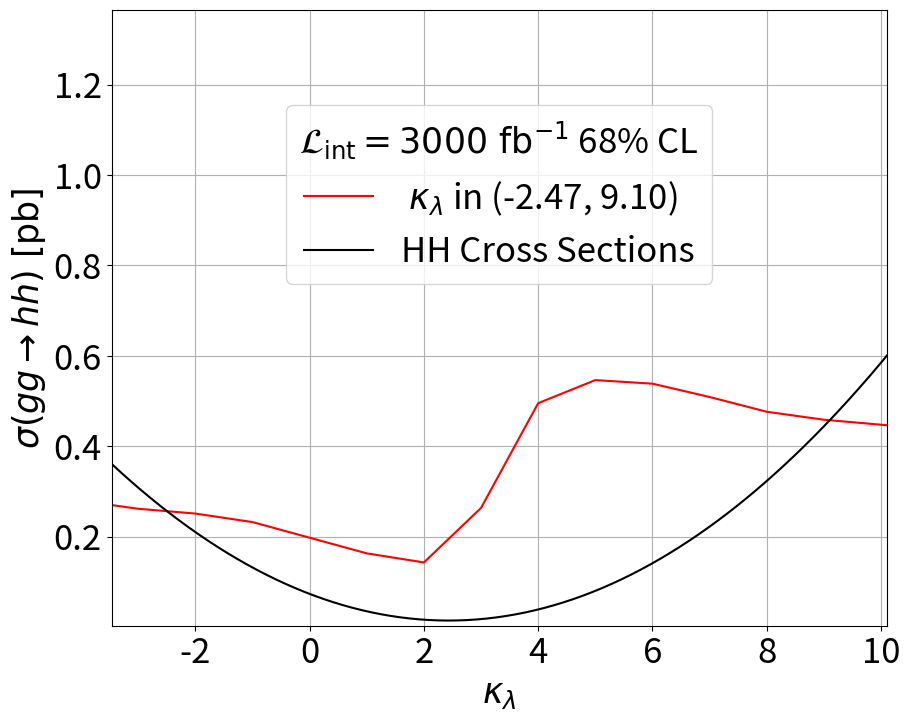
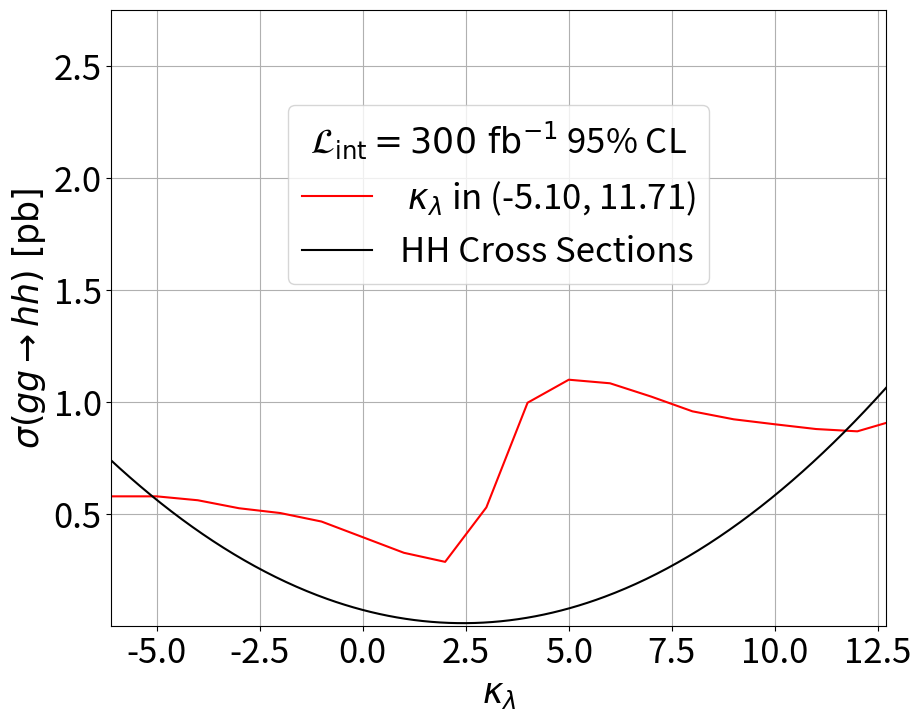
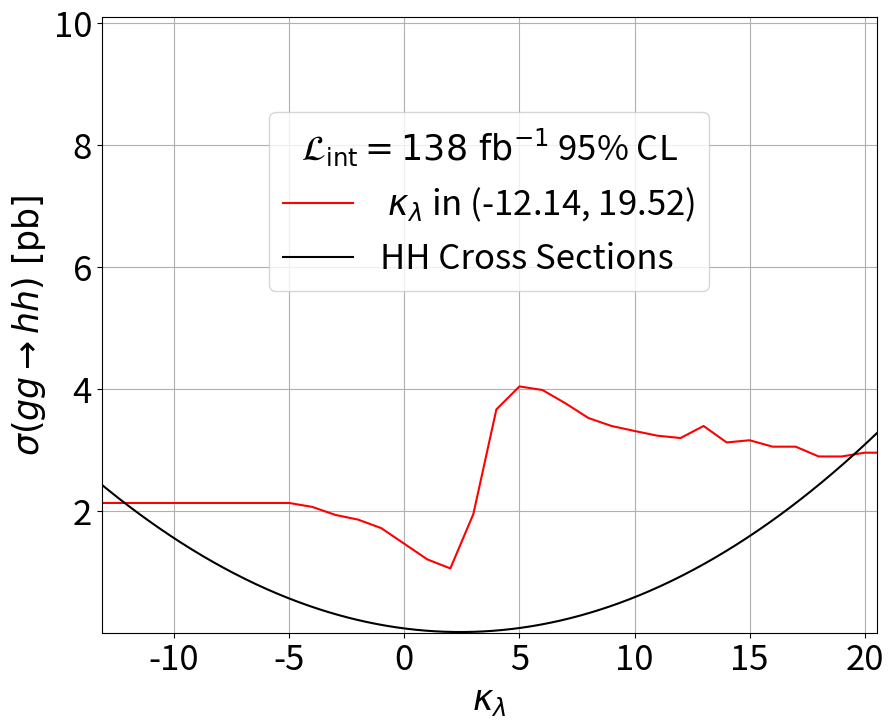
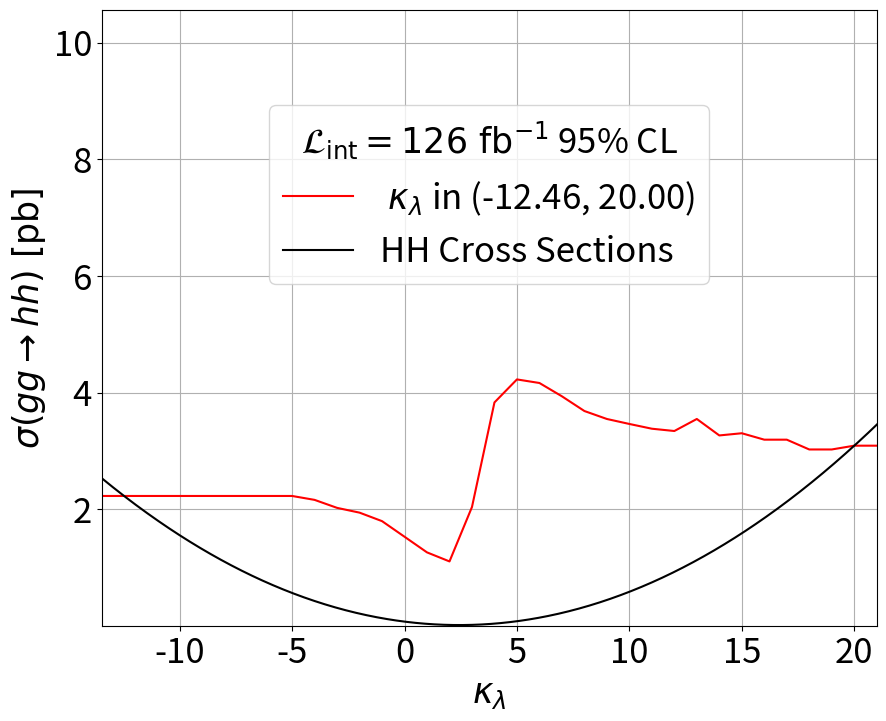

Write the Python code that produced these figures, in order.
import numpy as np
import math
import matplotlib.pyplot as plt
from scipy.interpolate import interp1d

kappa_lambda = np.array([-17, -16, -15, -14, -13, -12, -11, -10, -9, -8, -7, -6, -5, -4, -3, -2, -1, 0, 1, 2, 3, 4, 5, 6, 7, 8, 9, 10, 11, 12, 13, 14, 15, 16, 17, 18, 19, 20, 21, 22, 23, 24, 25])

hh_accuracies_list = [
    [1.29, 1.29, 1.29, 1.29, 1.29, 1.29, 1.29, 1.29, 1.29, 1.29, 1.29, 1.29, 1.29, 1.33, 1.42, 1.48, 1.60, 1.88, 2.28, 2.60, 1.41, 0.75, 0.68, 0.69, 0.73, 0.78, 0.81, 0.83, 0.85, 0.86, 0.81, 0.88, 0.87, 0.90, 0.90, 0.95, 0.95, 0.93, 0.93, 0.93, 0.93, 0.93, 0.93],
]
hh_accuracies_list = [np.array([x / 100 for x in accuracies]) for accuracies in hh_accuracies_list]

ps_values_kappa1_list = [2.28 / 100]
BR_hh_4b = 0.58 * 0.58

confusion_matrices = [
    [0.0002, 0.0044, 0.0013, 0.0008, 0.0001, 0.0000033, 0.0001, 0.0008]
]

hh_cross_sections = (9.96265e-3 * kappa_lambda**2 - 4.84745e-2 * kappa_lambda + 7.32829e-2) * 1000
hh_cross_section_sm = (9.96265e-3 - 4.84745e-2 + 7.32829e-2) * 1000

g = interp1d(kappa_lambda, hh_cross_sections, kind="cubic", fill_value="extrapolate")

threshold_labels = [r""]#, r"$p_{th}=0.5$", r"$p_{th}=0.7$", r"$p_{th}=0.9$"]
threshold_labels2 = ["threshold=0"]#, "threshold=0.5", "threshold=0.7", "threshold=0.9"]
colors = ["red"]#, "green", "orange", "purple"]

configurations = [
    {"L": 3000, "chi_square_target": 1, "sigma_b": np.array([3.1318e+05, 9.370e+01, 5.996e+03, 2.506e+01, 3.952e+06, 7.371e+08, 2.135e+02, 4.647e+01]), "title": "$\\mathcal{L}_{\\mathrm{int}}=3000\\ \\mathrm{fb}^{-1}$ 68% CL"},
    {"L": 300, "chi_square_target": 3.841, "sigma_b": np.array([0, 0, 0, 0, 3.952e+06, 0, 0, 0]), "title": "$\\mathcal{L}_{\\mathrm{int}}=300\\ \\mathrm{fb}^{-1}$ 95% CL"},
    {"L": 138, "chi_square_target": 3.841, "sigma_b": np.array([3.1318e+05, 9.370e+01, 5.996e+03, 2.506e+01, 3.952e+06, 7.371e+08, 2.135e+02, 4.647e+01]), "title": "$\\mathcal{L}_{\\mathrm{int}}=138\\ \\mathrm{fb}^{-1}$ 95% CL"},
    {"L": 126, "chi_square_target": 3.841, "sigma_b": np.array([3.1318e+05, 9.370e+01, 5.996e+03, 2.506e+01, 3.952e+06, 7.371e+08, 2.135e+02, 4.647e+01]), "title": "$\\mathcal{L}_{\\mathrm{int}}=126\\ \\mathrm{fb}^{-1}$ 95% CL"}
]

for config in configurations:
    L = config["L"]
    chi_square_target = config["chi_square_target"]
    sigma_b = config["sigma_b"]
    title = config["title"]
    plt.figure(figsize=(10, 8))
    ymin = float('inf')
    ymax = float('-inf')
    all_intersection_points = []  
    all_intersection_points_flat = []
    for i, (confusion_matrix_new, hh_accuracies, ps_values_kappa1) in enumerate(zip(confusion_matrices, hh_accuracies_list, ps_values_kappa1_list)):
        pb = confusion_matrix_new
        sum_background = np.sum(pb * sigma_b * L)

        target_cross_sections = []
        for j, sigma_di in enumerate(hh_cross_sections):
            ps_kappa = hh_accuracies[j]
            numerator_part1 = chi_square_target * (ps_values_kappa1 * hh_cross_section_sm * BR_hh_4b * L + sum_background)
            sqrt_part = math.sqrt(numerator_part1)
            numerator_part2 = ps_values_kappa1 * hh_cross_section_sm * BR_hh_4b * L
            numerator_all = sqrt_part + numerator_part2
            denominator = ps_kappa * BR_hh_4b * L
            result = numerator_all / (denominator * 1000)
            target_cross_sections.append(result)

        target_cross_sections = np.array(target_cross_sections)

        hh_at_data = hh_cross_sections / 1000
        diff_values = target_cross_sections - hh_at_data
        sign_changes = np.where(np.diff(np.sign(diff_values)))[0]

        intersection_points = []
        for idx in sign_changes:
            x1, x2 = kappa_lambda[idx], kappa_lambda[idx + 1]
            y1, y2 = diff_values[idx], diff_values[idx + 1]
            x_cross = x1 - y1 * (x2 - x1) / (y2 - y1)
            intersection_points.append(x_cross)
        all_intersection_points_flat.extend(intersection_points)
        all_intersection_points.append(intersection_points)

        if len(intersection_points) == 2:
            intersection_text = f"({intersection_points[0]:.2f}, {intersection_points[1]:.2f})"
        else:
            intersection_text = f"({', '.join([f'{x:.2f}' for x in intersection_points])})"
        ymax = max(ymax, np.max(target_cross_sections))
        plt.plot(kappa_lambda, target_cross_sections, linestyle='-', color=colors[i],
                 label=f"{threshold_labels[i]} $\\kappa_\\lambda$ in {intersection_text}")
    print(all_intersection_points)
    kappa_fine = np.linspace(kappa_lambda.min(), kappa_lambda.max(), 1000)
    hh_cross_sections_fine = g(kappa_fine) / 1000
    ymin = np.min(hh_cross_sections_fine)
    plt.plot(kappa_fine, hh_cross_sections_fine, color="black", linestyle="-", linewidth=1.5,
             label="HH Cross Sections")
    if all_intersection_points_flat:  
        xmin = min(all_intersection_points_flat) - 1 
        xmax = max(all_intersection_points_flat) + 1

    plt.ylim(ymin * 0.2, ymax * 2.5)
    plt.xlim(xmin, xmax)
    plt.xlabel(r'$\kappa_\lambda$', fontsize=25)
    plt.ylabel(r'$\sigma(gg \to hh)\ \mathrm{[pb]}$', fontsize=25)
    plt.xticks(fontsize=25)
    plt.yticks(fontsize=25)
    plt.grid(True)
    plt.legend(fontsize=25, bbox_to_anchor=(0.5, 0.7), loc="center", title=title, title_fontsize=25)

    L_value = title.split('=')[1].split('\\')[0] 
    CL_value = title.split()[-2] 
    file_name = f"L={L_value}_{CL_value}CL.png"

    plt.savefig(file_name, bbox_inches='tight', dpi=300)
    plt.show()
